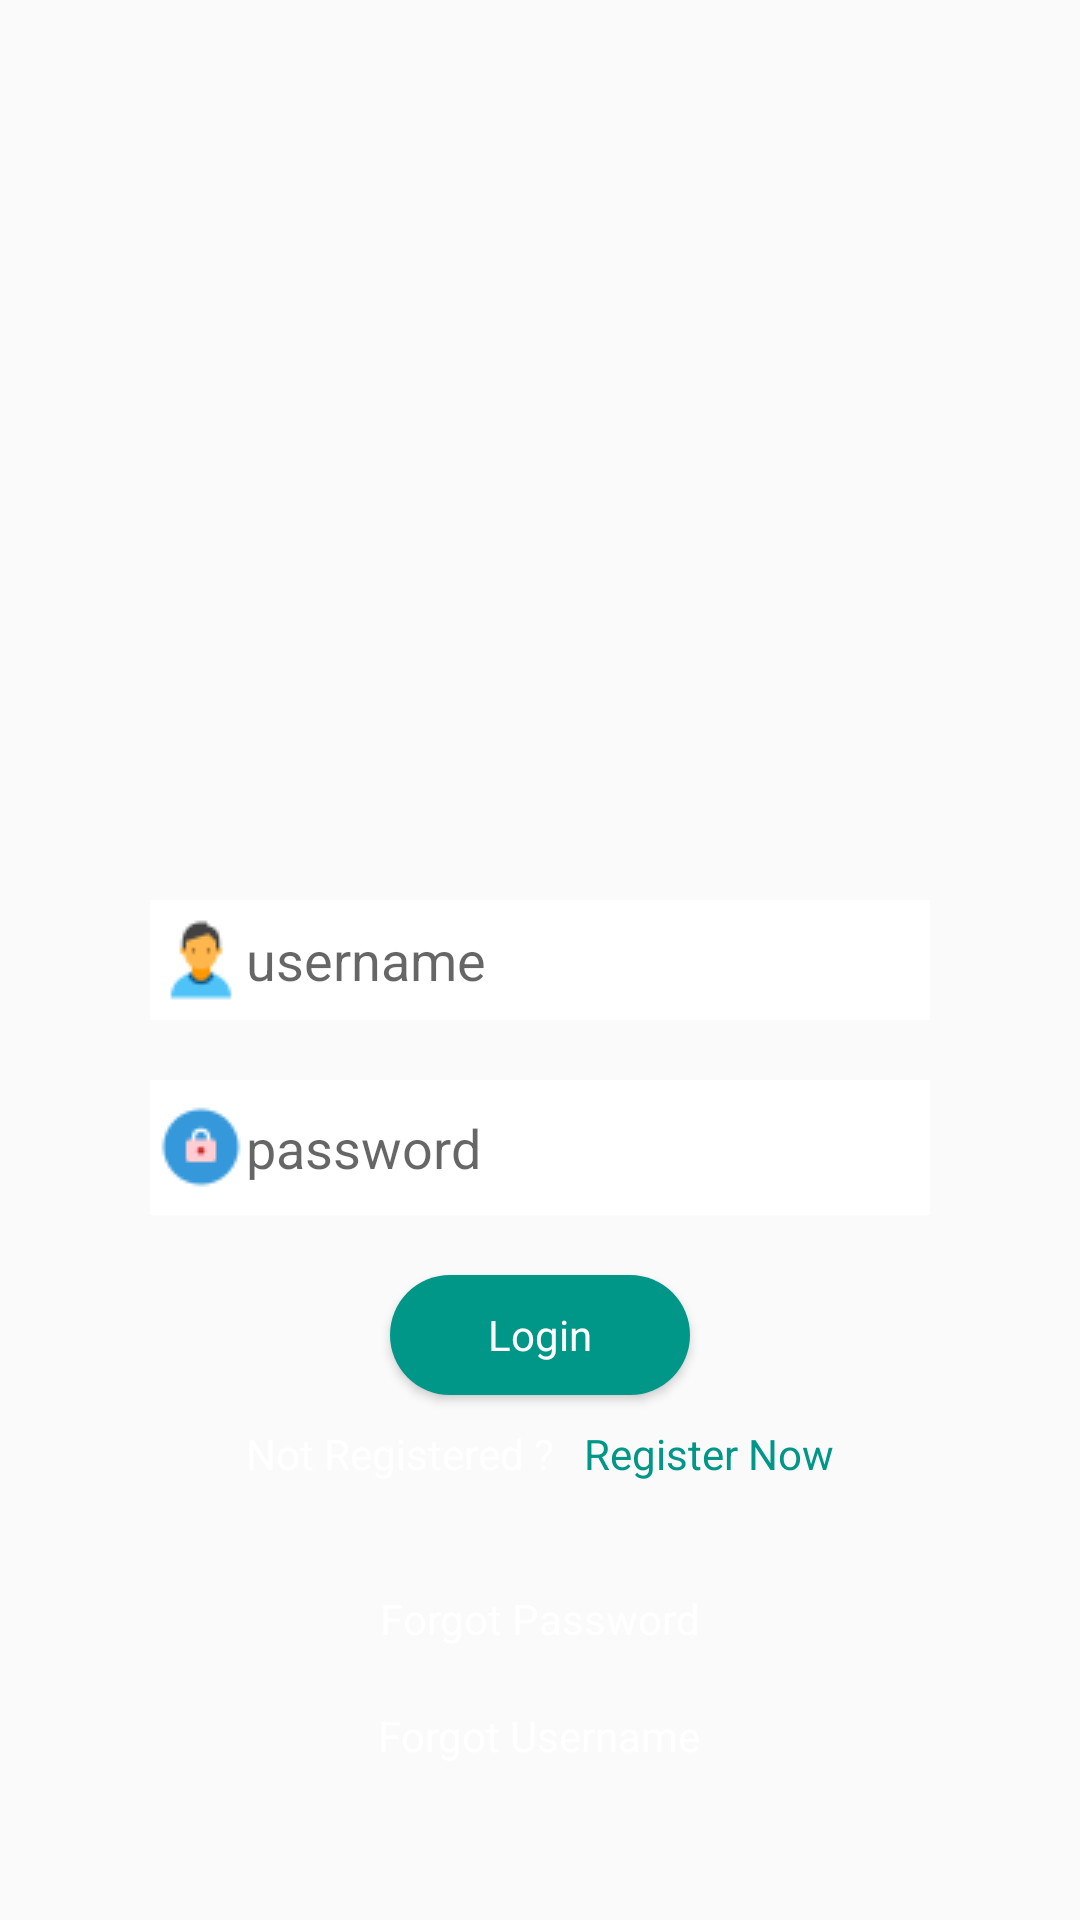

Here is an Android app screen rendered from its layout file. Give the layout XML and the strings, colors and styles it references.
<!-- AndroidManifest.xml: application theme AppTheme -->
<!-- res/layout/activity_login.xml -->
<?xml version="1.0" encoding="utf-8"?>
<LinearLayout xmlns:android="http://schemas.android.com/apk/res/android"
    xmlns:app="http://schemas.android.com/apk/res-auto"
    xmlns:tools="http://schemas.android.com/tools"
    android:layout_width="match_parent"
    android:layout_height="match_parent"
    tools:context=".LoginActivity"
    android:orientation="vertical"
    android:gravity="center_horizontal"
    android:background="@drawable/background">

    <ImageView
        android:layout_width="wrap_content"
        android:layout_height="200dp"
        android:layout_marginTop="50dp"
        android:src="@drawable/logo"/>

    <EditText
        android:id="@+id/text_username"
        android:layout_width="260dp"
        android:layout_height="40dp"
        android:layout_marginTop="50dp"
        android:background="#fff"
        android:drawableLeft="@drawable/username"
        android:hint="@string/username"
        android:inputType="textPersonName"
        android:paddingLeft="2dp" />

    <EditText
        android:id="@+id/text_password"
        android:layout_width="260dp"
        android:layout_height="45dp"
        android:layout_marginTop="20dp"
        android:background="#fff"
        android:drawableLeft="@drawable/password"
        android:hint="@string/password"
        android:inputType="textWebPassword"
        android:paddingLeft="2dp" />

    <Button
        android:id="@+id/button_login"
        android:layout_width="100dp"
        android:layout_height="40dp"
        android:layout_marginTop="20dp"
        android:background="@drawable/rounded_button"
        android:text="@string/login"
        android:textAppearance="@style/TextAppearance.AppCompat"
        android:textColor="#fff" />

    <LinearLayout
        android:layout_width="wrap_content"
        android:layout_height="wrap_content"
        android:orientation="horizontal"
        android:layout_marginTop="10dp">

        <TextView
            android:layout_width="wrap_content"
            android:background="@null"
            android:layout_height="35dp"
            android:textColor="#fff"
            android:text="@string/not_registered"
            android:textAppearance="@style/TextAppearance.AppCompat" />

        <TextView
            android:id="@+id/text_register"
            android:layout_width="wrap_content"
            android:layout_height="35dp"
            android:paddingLeft="10dp"
            android:textColor="#009688"
            android:text="@string/register_now"
            android:textAppearance="@style/TextAppearance.AppCompat" />

    </LinearLayout>

    <TextView
        android:id="@+id/forgot_Password"
        android:layout_width="wrap_content"
        android:layout_height="wrap_content"
        android:background="@null"
        android:paddingTop="20dp"
        android:text="@string/forgot_password"
        android:textAppearance="@style/TextAppearance.AppCompat"
        android:textColor="#fff" />

    <TextView
        android:id="@+id/forgot_username"
        android:layout_width="wrap_content"
        android:layout_height="wrap_content"
        android:background="@null"
        android:paddingTop="20dp"
        android:text="@string/forgot_username"
        android:textAppearance="@style/TextAppearance.AppCompat"
        android:textColor="#fff" />

</LinearLayout>
<!-- resources referenced by this layout -->
<resources>
  <!-- drawable password: png bitmap (drawable, 886 bytes) -->
  <!-- drawable rounded_button (drawable) -->
  <?xml version="1.0" encoding="utf-8"?>
  <shape xmlns:android="http://schemas.android.com/apk/res/android">
      android:shape="rectangle">
      <solid android:color="@color/bTColor"/>
      <corners android:radius="150dp"/>
  </shape>
  <!-- drawable username: png bitmap (drawable, 736 bytes) -->
  <string name="forgot_password">Forgot Password</string>
  <string name="forgot_username">Forgot Username</string>
  <string name="login">Login</string>
  <string name="not_registered">Not Registered ?</string>
  <string name="password">password</string>
  <string name="register_now">Register Now</string>
  <string name="username">username</string>
  <style name="AppTheme" parent="Theme.AppCompat.DayNight.DarkActionBar">
          
          <item name="colorPrimary">@color/colorPrimary</item>
          <item name="colorPrimaryDark">@color/colorPrimaryDark</item>
          <item name="colorAccent">@color/colorAccent</item>
          <item name="editTextColor">@color/colorPrimary</item>
      </style>
  <color name="bTColor">#009688</color>
  <color name="colorPrimary">#008577</color>
  <color name="colorPrimaryDark">#00574B</color>
  <color name="colorAccent">#D81B60</color>
</resources>
